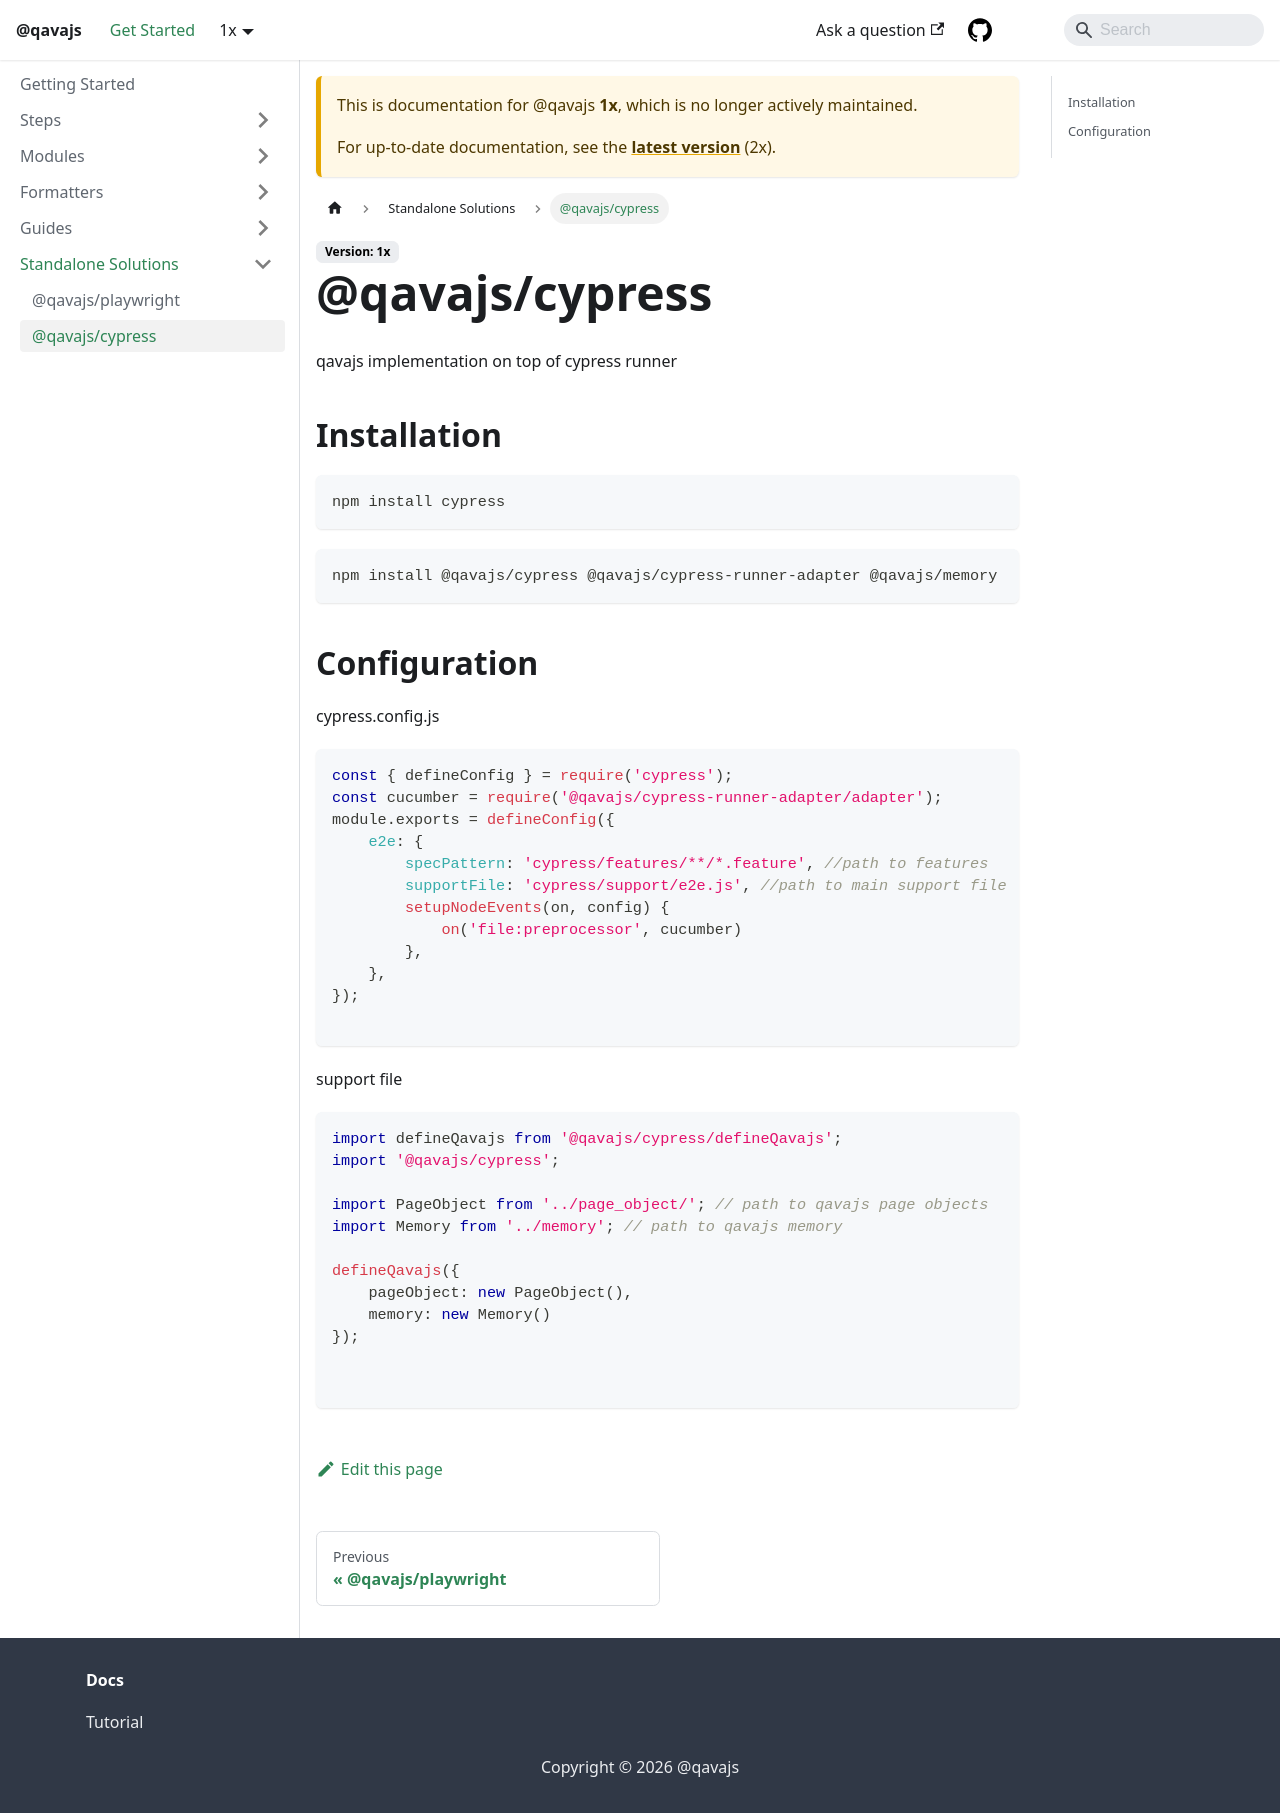

repository: qavajs/qavajs.github.io · page: docs/1x/StandaloneSolutions/cypress/index.html · generator: docusaurus

---
sidebar_position: 1
---
# @qavajs/cypress
qavajs implementation on top of cypress runner

## Installation
  
```
npm install cypress
```

```
npm install @qavajs/cypress @qavajs/cypress-runner-adapter @qavajs/memory
```

## Configuration
cypress.config.js
```javascript
const { defineConfig } = require('cypress');
const cucumber = require('@qavajs/cypress-runner-adapter/adapter');
module.exports = defineConfig({
    e2e: {
        specPattern: 'cypress/features/**/*.feature', //path to features
        supportFile: 'cypress/support/e2e.js', //path to main support file
        setupNodeEvents(on, config) {
            on('file:preprocessor', cucumber)
        },
    },
});

```
support file
```typescript
import defineQavajs from '@qavajs/cypress/defineQavajs';
import '@qavajs/cypress';

import PageObject from '../page_object/'; // path to qavajs page objects
import Memory from '../memory'; // path to qavajs memory

defineQavajs({
    pageObject: new PageObject(),
    memory: new Memory()
});


```
